The GitHub repository SanazSafaei/Image-Steganalysis-with-Binary-Similarity-Measures contains a labelled image folder "dataset1" with 2 categories: noise, stego. Examples follow, each with its label.

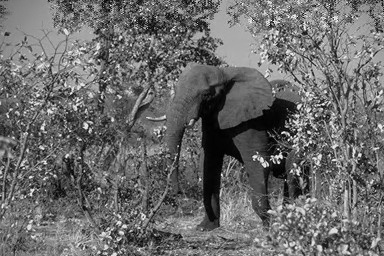
Label: stego

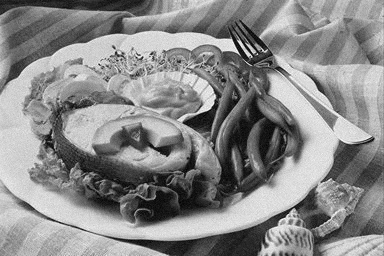
Label: noise

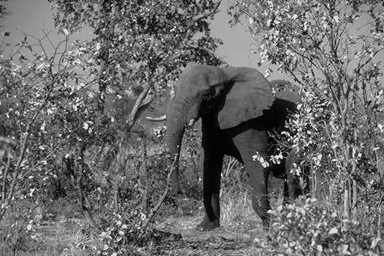
Label: stego

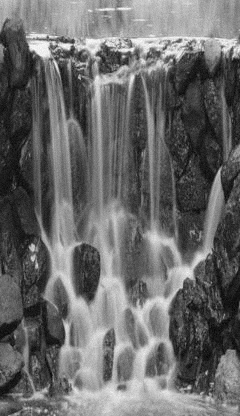
Label: noise

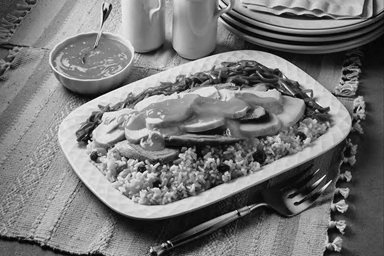
Label: stego

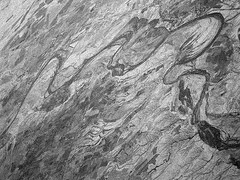
Label: noise
